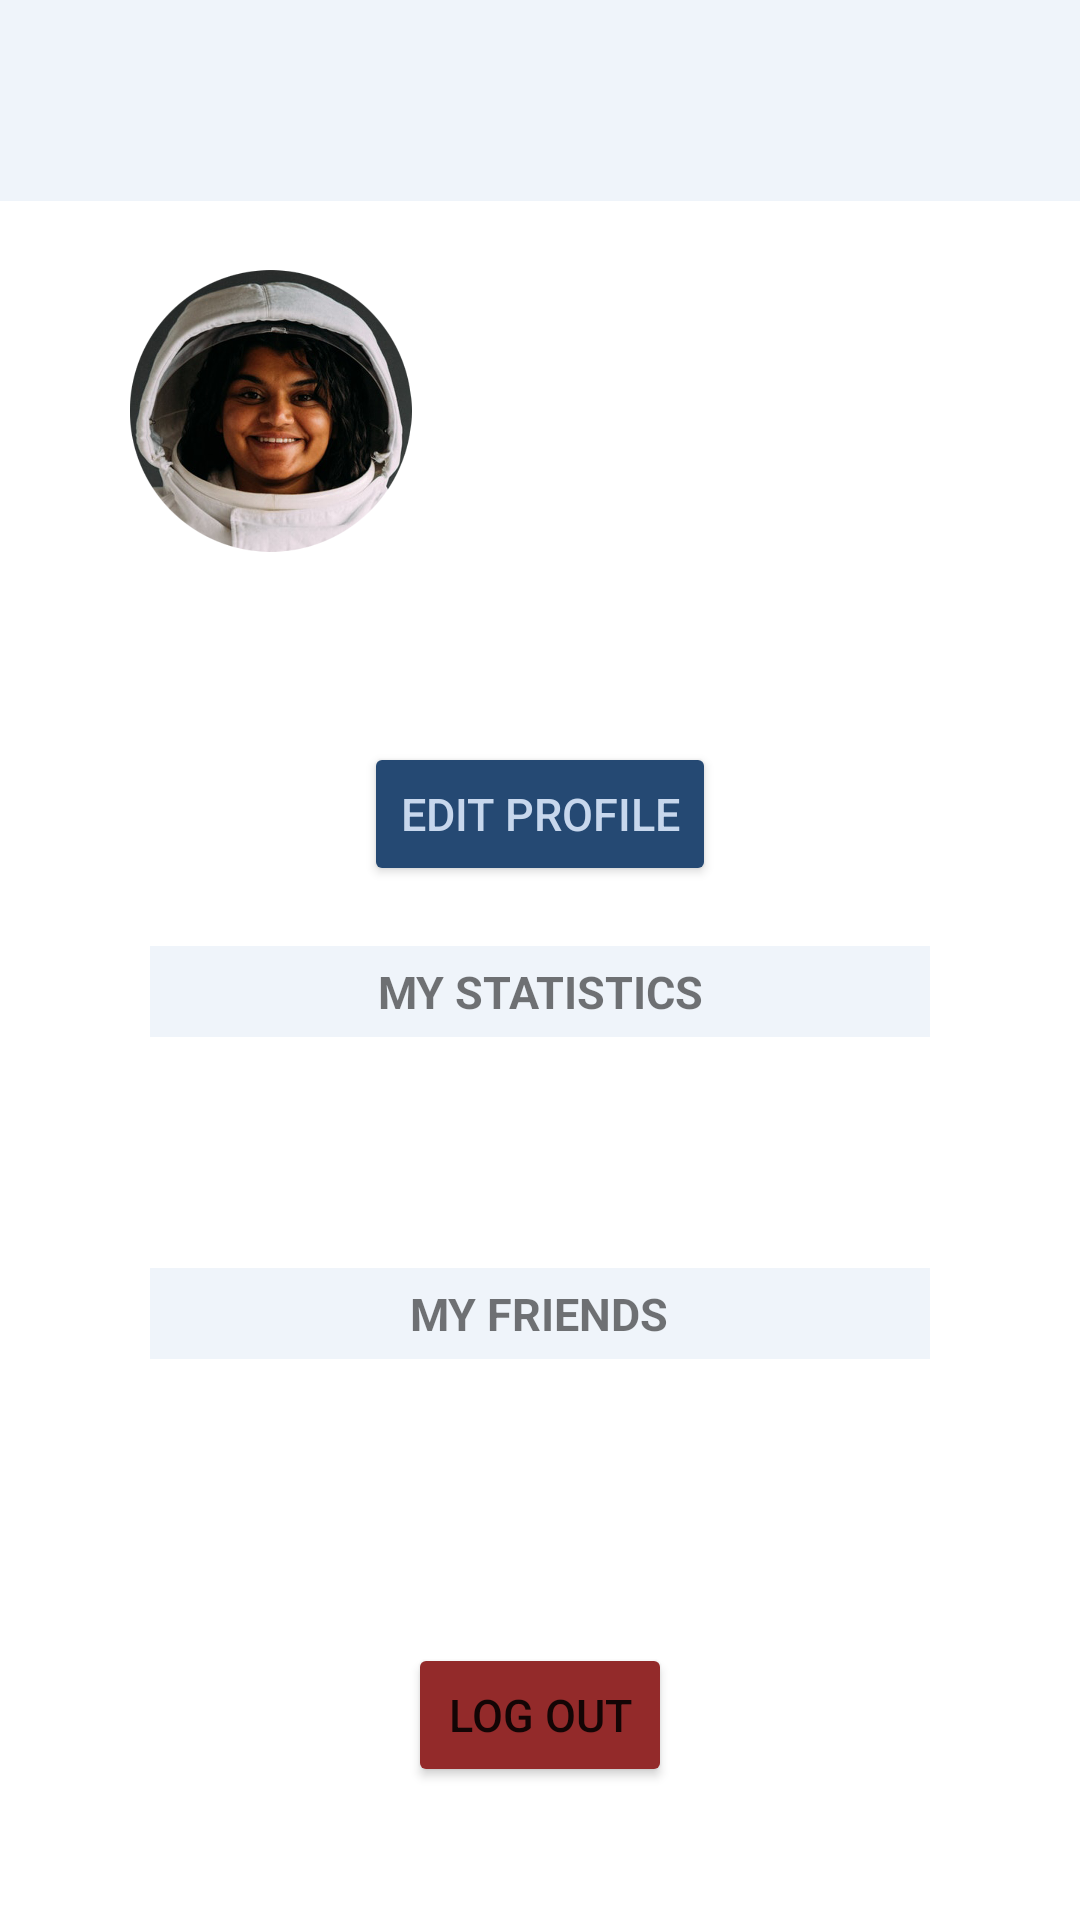

This screen was rendered from an Android layout file. Write that file and the resources it references.
<!-- AndroidManifest.xml: application theme Theme.OpenEvents -->
<!-- res/layout/fragment_profile.xml -->
<?xml version="1.0" encoding="utf-8"?>
<androidx.constraintlayout.widget.ConstraintLayout
    xmlns:android="http://schemas.android.com/apk/res/android"
    xmlns:app="http://schemas.android.com/apk/res-auto"
    xmlns:tools="http://schemas.android.com/tools"
    android:layout_width="match_parent"
    android:layout_height="match_parent"
    tools:context=".Nav_Bar_Activity">

    <FrameLayout
        android:id="@+id/main_title"
        android:layout_width="match_parent"
        android:layout_height="wrap_content"
        android:padding="20dp"
        app:layout_constraintEnd_toEndOf="parent"
        app:layout_constraintStart_toStartOf="parent"
        app:layout_constraintTop_toTopOf="parent"
        android:background="#EFF4FA">
        <TextView
            android:id="@+id/main_title_name"
            android:layout_width="wrap_content"
            android:layout_height="wrap_content"
            android:layout_gravity="start"
            android:textStyle="bold"
            android:textSize="20sp"
            android:textColor="@color/black" />
    </FrameLayout>

    <LinearLayout
        android:id="@+id/frameLayout"
        android:layout_width="match_parent"
        android:layout_height="wrap_content"
        android:orientation="vertical"
        app:layout_constraintTop_toBottomOf="@+id/main_title">

        <LinearLayout
            android:layout_width="match_parent"
            android:layout_height="wrap_content"
            android:layout_gravity="center_vertical"
            android:layout_marginHorizontal="40dp"
            android:layout_marginTop="20dp"
            android:orientation="horizontal">

            <ImageView
                android:id="@+id/imageProfile"
                android:layout_width="100dp"
                android:layout_height="100dp"
                app:srcCompat="@drawable/sofia" />

            <LinearLayout
                android:layout_width="wrap_content"
                android:layout_height="wrap_content"
                android:layout_gravity="center"
                android:layout_marginStart="15dp"
                android:orientation="vertical">

                <TextView
                    android:id="@+id/profile_name"
                    android:layout_width="wrap_content"
                    android:layout_height="wrap_content"
                    android:layout_gravity="center_vertical"
                    android:textSize="18sp" />

                <TextView
                    android:id="@+id/profile_last_name"
                    android:layout_width="wrap_content"
                    android:layout_height="wrap_content"
                    android:layout_gravity="center_vertical"
                    android:textSize="18sp" />
            </LinearLayout>

        </LinearLayout>

        <TextView
            android:id="@+id/email"
            android:layout_width="wrap_content"
            android:layout_height="wrap_content"
            android:layout_gravity="center"
            android:layout_marginVertical="20dp"
            android:textSize="15sp"
            android:textStyle="bold" />

        <FrameLayout
            android:layout_width="match_parent"
            android:layout_height="wrap_content"
            android:orientation="vertical"
            app:layout_constraintTop_toBottomOf="@+id/frameLayout">

            <Button
                android:id="@+id/edit_profile"
                android:layout_width="wrap_content"
                android:layout_height="wrap_content"
                android:layout_gravity="center_horizontal"
                android:text="@string/edit_profile"
                android:textColor="#C7D7ED"
                android:backgroundTint="#254973"
                android:layout_marginBottom="10dp"
                android:textSize="15sp" />
        </FrameLayout>

        <LinearLayout
            android:layout_width="match_parent"
            android:layout_height="wrap_content"
            android:layout_marginVertical="10dp"
            android:orientation="vertical">

            <TextView
                android:layout_width="match_parent"
                android:layout_height="wrap_content"
                android:layout_marginHorizontal="50dp"
                android:background="#EFF4FA"
                android:paddingVertical="5dp"
                android:text="@string/my_statistics"
                android:textAlignment="center"
                android:textSize="15sp"
                android:textStyle="bold" />

            <LinearLayout
                android:layout_width="match_parent"
                android:layout_height="wrap_content"
                android:layout_marginHorizontal="50dp"
                android:orientation="vertical">

                <TextView
                    android:id="@+id/score"
                    android:layout_width="match_parent"
                    android:layout_height="wrap_content"/>

                <TextView
                    android:id="@+id/num_comments"
                    android:layout_width="match_parent"
                    android:layout_height="wrap_content"/>

                <TextView
                    android:id="@+id/comeneters"
                    android:layout_width="match_parent"
                    android:layout_height="wrap_content"/>

            </LinearLayout>

        </LinearLayout>

        <FrameLayout
            android:layout_width="match_parent"
            android:layout_height="wrap_content"
            android:layout_gravity="center_vertical"
            android:layout_marginHorizontal="50dp"
            android:layout_marginVertical="10dp"
            android:background="#EFF4FA"
            android:orientation="horizontal"
            android:paddingVertical="5dp">

            <TextView
                android:layout_width="wrap_content"
                android:layout_height="wrap_content"
                android:layout_gravity="center_horizontal"
                android:text="@string/my_friends"
                android:textSize="15sp"
                android:textStyle="bold" />
        </FrameLayout>

        <FrameLayout
            android:id="@+id/ly_recyclerView"
            android:layout_width="match_parent"
            android:layout_height="wrap_content"
            android:layout_marginHorizontal="50dp"
            android:layout_marginVertical="10dp">

            <androidx.recyclerview.widget.RecyclerView
                android:id="@+id/recyclerView"
                android:layout_width="match_parent"
                android:layout_height="match_parent"
                android:padding="10dp" />
        </FrameLayout>


    </LinearLayout>

    <FrameLayout
        android:layout_width="match_parent"
        android:layout_height="wrap_content"
        android:orientation="vertical"
        app:layout_constraintBottom_toBottomOf="parent"
        app:layout_constraintTop_toBottomOf="@+id/frameLayout">

        <Button
            android:id="@+id/log_out"
            android:layout_width="wrap_content"
            android:layout_height="wrap_content"
            android:layout_gravity="center_horizontal"
            android:backgroundTint="#932A2A"
            android:text="@string/log_out"
            android:textSize="15sp" />
    </FrameLayout>

</androidx.constraintlayout.widget.ConstraintLayout>
<!-- resources referenced by this layout -->
<resources>
  <!-- drawable sofia: png bitmap (drawable, 505846 bytes) -->
  <string name="edit_profile">edit profile</string>
  <string name="log_out">LOG OUT</string>
  <string name="my_friends">MY FRIENDS</string>
  <string name="my_statistics">MY STATISTICS</string>
  <style name="Theme.OpenEvents" parent="Theme.MaterialComponents.DayNight.NoActionBar">
          
          <item name="colorPrimary">#222222</item>
          <item name="colorPrimaryVariant">#222222</item>
          <item name="colorOnPrimary">@color/white</item>
          
          <item name="colorSecondary">@color/teal_200</item>
          <item name="colorSecondaryVariant">@color/teal_700</item>
          <item name="colorOnSecondary">@color/black</item>
          
          <item name="android:statusBarColor" tools:targetApi="l">?attr/colorPrimaryVariant</item>
          
      </style>
  <!-- not gathered from this repository: default colours our renderer supplied (Android Studio template values) -->
  <color name="teal_200">#FF03DAC5</color>
  <color name="teal_700">#FF018786</color>
  <color name="black">#FF000000</color>
  <color name="white">#FFFFFFFF</color>
</resources>
